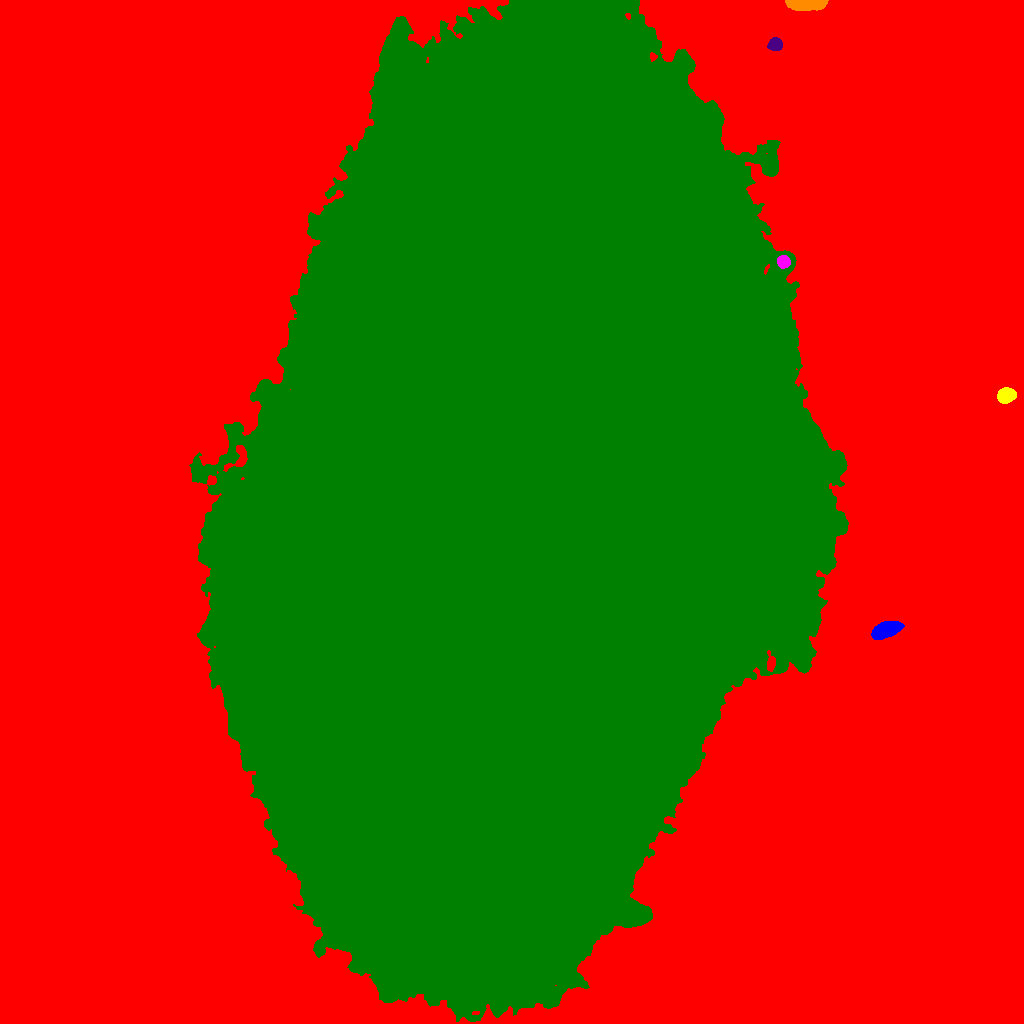

The table this chart was drawn from, first rows:
ID, X, Y, A, B, theta, total_flux, mu_max, mu_median, mu_mean, R_fwhm, R_e, R10, R90, x_start, x_end, y_start, y_end, area, greylevel
0, 501.6, 505, 332.7, 309.5, -0.8715, 14122152, 99.0, 21.0, 23.91, 122.1, 223.1, 89.38, 358.4, 0, 1023, 0, 1023, 590652, 23.91
1, 886.3, 393.7, 6.712, 3.365, 0.3372, 7753, 40.0, 16.0, 17.46, 7.548, 6.129, 2.459, 9.739, 871, 904, 384, 402, 444, 86.46
2, 1006, 627.8, 4.153, 3.289, 0.3696, 2639, 21.0, 9.0, 10.11, 6.358, 4.853, 1.954, 7.442, 997, 1016, 620, 636, 261, 68.11
3, 783.5, 761.7, 2.9, 2.728, -0.8228, 3075, 45.0, 19.0, 19.84, 4.618, 3.656, 1.493, 5.726, 777, 790, 755, 768, 155, 112.8
4, 514.3, 511.6, 219.5, 120.7, 1.389, 18580066, 183.0, 41.0, 40.7, 44.23, 214, 79.79, 324.1, 189, 848, 2, 1023, 456480, 96.7
5, 775.3, 979.2, 3.115, 2.996, 0.577, 1809, 24.0, 10.0, 10.34, 4.853, 3.949, 1.596, 6.18, 767, 782, 973, 986, 175, 71.34
6, 807.3, 1020, 8.405, 2.389, 0.01523, 9492, 85.0, 16.0, 23.21, 4.754, 5.078, 1.871, 8.74, 785, 828, 1013, 1023, 409, 83.21
